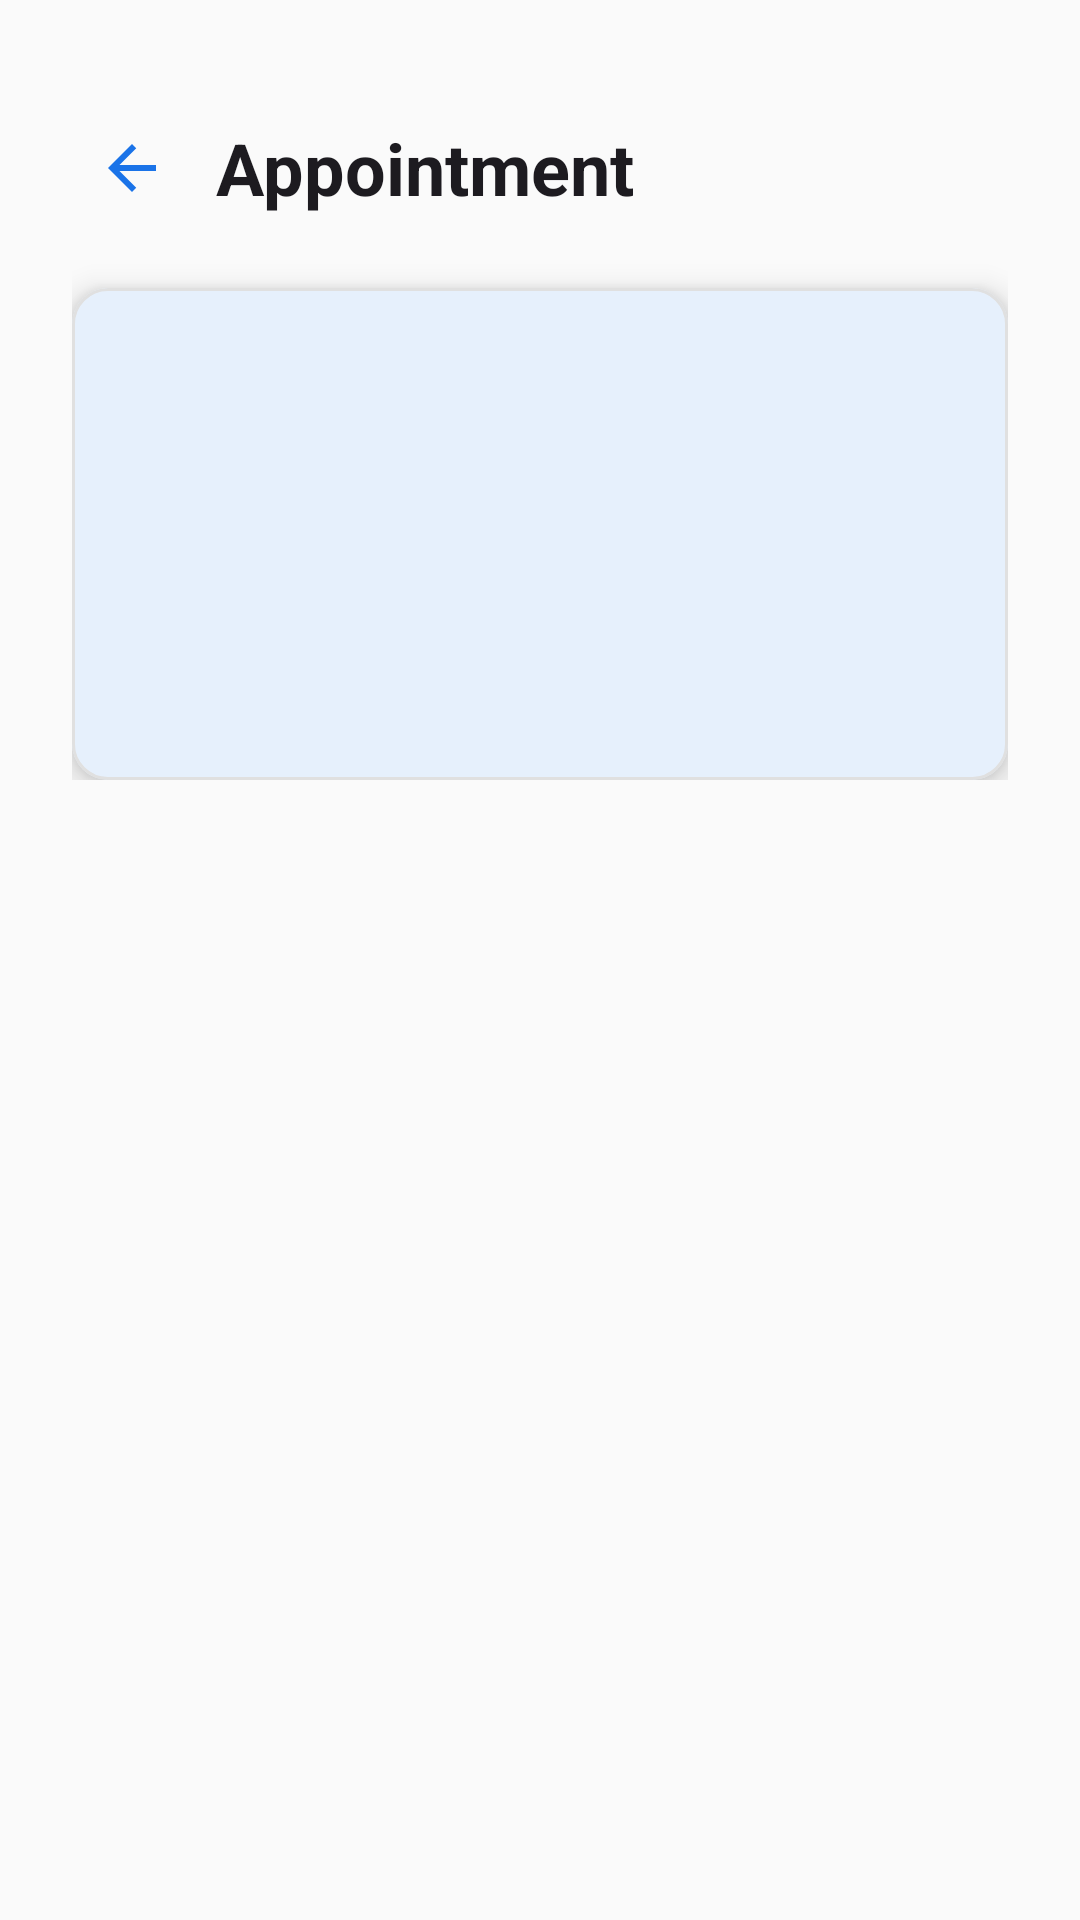

Write the Android layout XML for this screen, with the resource values it uses.
<!-- AndroidManifest.xml: application theme Theme.MedCare -->
<!-- res/layout/fragment_appointment_detail.xml -->
<?xml version="1.0" encoding="utf-8"?>
<ScrollView xmlns:android="http://schemas.android.com/apk/res/android"
    xmlns:app="http://schemas.android.com/apk/res-auto"
    android:layout_width="match_parent"
    android:layout_height="match_parent">

    <androidx.constraintlayout.widget.ConstraintLayout
        android:layout_width="match_parent"
        android:layout_height="wrap_content"
        android:padding="@dimen/margin_large">

        <LinearLayout
            android:id="@+id/top_bar"
            android:layout_width="0dp"
            android:layout_height="wrap_content"
            android:layout_marginTop="8dp"
            android:gravity="center_vertical"
            android:orientation="horizontal"
            app:layout_constraintEnd_toEndOf="parent"
            app:layout_constraintStart_toStartOf="parent"
            app:layout_constraintTop_toTopOf="parent">

            <ImageButton
                android:id="@+id/back_button"
                android:layout_width="wrap_content"
                android:layout_height="wrap_content"
                android:background="?attr/selectableItemBackgroundBorderless"
                android:contentDescription="@string/cancel"
                android:padding="8dp"
                android:src="@drawable/ic_arrow_back"
                app:tint="?attr/colorPrimary" />

            <TextView
                android:id="@+id/form_title"
                android:layout_width="0dp"
                android:layout_height="wrap_content"
                android:layout_marginStart="8dp"
                android:layout_weight="1"
                android:text="@string/appointment_detail"
                android:textAppearance="@style/TextAppearance.Material3.HeadlineSmall"
                android:textStyle="bold" />

            <com.google.android.material.button.MaterialButton
                android:id="@+id/edit_button"
                style="@style/Widget.Material3.Button.IconButton"
                android:layout_width="wrap_content"
                android:layout_height="wrap_content"
                android:contentDescription="@string/edit"
                app:icon="@drawable/ic_edit"
                app:iconTint="?attr/colorOnSurface" />

        </LinearLayout>

        <com.google.android.material.card.MaterialCardView
            android:id="@+id/info_card"
            android:layout_width="0dp"
            android:layout_height="wrap_content"
            android:layout_marginTop="16dp"
            app:cardCornerRadius="@dimen/corner_radius_small"
            app:cardElevation="@dimen/elevation_card"
            app:contentPadding="@dimen/margin_medium"
            app:layout_constraintEnd_toEndOf="parent"
            app:layout_constraintStart_toStartOf="parent"
            app:layout_constraintTop_toBottomOf="@id/top_bar">

            <LinearLayout
                android:layout_width="match_parent"
                android:layout_height="wrap_content"
                android:orientation="vertical">

                <TextView
                    android:id="@+id/appointment_name_text"
                    android:layout_width="match_parent"
                    android:layout_height="wrap_content"
                    android:hyphenationFrequency="normal"
                    android:textAppearance="@style/TextAppearance.Material3.TitleLarge"
                    android:textStyle="bold" />

                <TextView
                    android:id="@+id/appointment_patient_text"
                    android:layout_width="match_parent"
                    android:layout_height="wrap_content"
                    android:layout_marginTop="12dp"
                    android:clickable="true"
                    android:focusable="true"
                    android:hyphenationFrequency="normal"
                    android:textAppearance="@style/TextAppearance.Material3.BodyMedium"
                    android:textColor="?attr/colorPrimary" />

                <LinearLayout
                    android:layout_width="match_parent"
                    android:layout_height="wrap_content"
                    android:layout_marginTop="8dp"
                    android:gravity="center_vertical"
                    android:orientation="horizontal">

                    <TextView
                        android:id="@+id/appointment_date_text"
                        android:layout_width="0dp"
                        android:layout_height="wrap_content"
                        android:layout_weight="1"
                        android:textAppearance="@style/TextAppearance.Material3.BodyMedium" />

                    <TextView
                        android:id="@+id/appointment_time_text"
                        android:layout_width="wrap_content"
                        android:layout_height="wrap_content"
                        android:textAppearance="@style/TextAppearance.Material3.BodyMedium" />

                </LinearLayout>

                <TextView
                    android:id="@+id/appointment_duration_text"
                    android:layout_width="match_parent"
                    android:layout_height="wrap_content"
                    android:layout_marginTop="4dp"
                    android:textAppearance="@style/TextAppearance.Material3.BodySmall"
                    android:textColor="?attr/colorOnSurfaceVariant" />

                <TextView
                    android:id="@+id/appointment_notes_text"
                    android:layout_width="match_parent"
                    android:layout_height="wrap_content"
                    android:layout_marginTop="8dp"
                    android:hyphenationFrequency="normal"
                    android:textAppearance="@style/TextAppearance.Material3.BodySmall"
                    android:textColor="?attr/colorOnSurfaceVariant" />

            </LinearLayout>
        </com.google.android.material.card.MaterialCardView>

    </androidx.constraintlayout.widget.ConstraintLayout>
</ScrollView>
<!-- resources referenced by this layout -->
<resources>
  <dimen name="corner_radius_small">12dp</dimen>
  <dimen name="elevation_card">6dp</dimen>
  <dimen name="margin_large">24dp</dimen>
  <dimen name="margin_medium">16dp</dimen>
  <!-- drawable ic_arrow_back (drawable) -->
  <vector xmlns:android="http://schemas.android.com/apk/res/android"
      android:width="24dp"
      android:height="24dp"
      android:viewportWidth="24"
      android:viewportHeight="24">
      android:autoMirrored="true"
      <path
          android:fillColor="#FFFFFF"
          android:pathData="M20,11H7.83l5.59,-5.59L12,4l-8,8 8,8 1.41,-1.41L7.83,13H20v-2z" />
  </vector>
  <string name="appointment_detail">Appointment</string>
  <string name="cancel">Cancel</string>
  <string name="edit">Edit</string>
  <style name="Theme.MedCare" parent="Theme.MedCare.Blue" />
  <style name="Theme.MedCare.Blue" parent="Base.Theme.MedCare.Light">
          <item name="colorPrimary">@color/primary</item>
          <item name="colorPrimaryVariant">@color/primary_variant</item>
          <item name="colorOnPrimary">@color/on_primary</item>
          <item name="colorPrimaryContainer">@color/primary_container</item>
          <item name="colorOnPrimaryContainer">@color/on_primary_container</item>
          <item name="colorTertiary">@color/tertiary</item>
          <item name="colorTertiaryContainer">@color/tertiary_container</item>
          <item name="colorOnTertiaryContainer">@color/on_tertiary_container</item>
          <item name="colorSecondary">@color/secondary</item>
          <item name="colorSecondaryVariant">@color/secondary_variant</item>
          <item name="colorOnSecondary">@color/on_secondary</item>
          <item name="android:colorBackground">@color/background</item>
          <item name="colorOnBackground">@color/on_background</item>
          <item name="colorSurface">@color/surface</item>
          <item name="colorOnSurface">@color/on_surface</item>
          <item name="colorSurfaceVariant">#E6E1E5</item>
          <item name="colorOnSurfaceVariant">@color/text_secondary</item>
          <item name="colorOutline">@color/outline</item>
          <item name="colorOutlineVariant">@color/divider</item>
          <item name="android:statusBarColor">@color/background</item>
          <item name="android:navigationBarColor">@color/background</item>
      </style>
  <style name="Base.Theme.MedCare.Light" parent="Theme.Material3.Light.NoActionBar">
          <item name="colorError">@color/error</item>
          <item name="colorOnError">@color/on_error</item>
          <item name="android:windowLightStatusBar">true</item>
      </style>
  <color name="primary">#1A73E8</color>
  <color name="primary_variant">#1557B0</color>
  <color name="on_primary">#FFFFFF</color>
  <color name="primary_container">#D2E3FC</color>
  <color name="on_primary_container">#041E49</color>
  <color name="tertiary">#4285F4</color>
  <color name="tertiary_container">#D2E3FC</color>
  <color name="on_tertiary_container">#041E49</color>
  <color name="secondary">#03DAC6</color>
  <color name="secondary_variant">#018786</color>
  <color name="on_secondary">#000000</color>
  <color name="background">#FAFAFA</color>
  <color name="on_background">#1C1B1F</color>
  <color name="surface">#FFFFFF</color>
  <color name="on_surface">#1C1B1F</color>
  <color name="text_secondary">#49454F</color>
  <color name="outline">#79747E</color>
  <color name="divider">#E0E0E0</color>
  <color name="error">#B3261E</color>
  <color name="on_error">#FFFFFF</color>
</resources>
